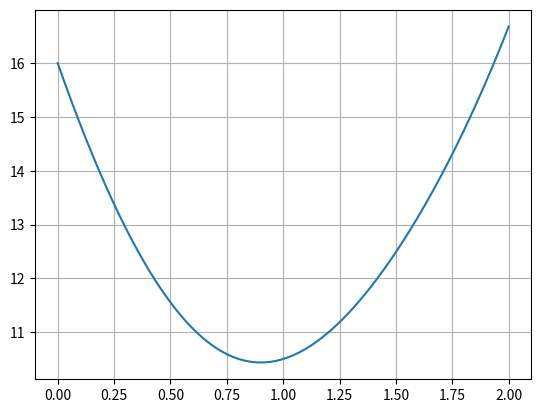

Recreate this plot in Python.
import time
import numpy as np
import pandas as pd
from math import sin, sqrt
import matplotlib.pyplot as plt

G = lambda x: sin(x) ** 4 + 6 * (x - 1) ** 2 + 10

a, b = 0, 2

def bruteforce_search(f, a, b, epsilon):
    n = 0
    min = f(a)
    while a <= b:
        new = f(a)
        if new < min:
            min = new
        a += epsilon
        n += 1
    return min, n

def DSK(f, x0, h):
    n = 0

    f_mid = f(x0)
    f_right = f(x0 + h)
    f_left = f(x0 - h)
    n += 3

    if f_left >= f_mid <= f_right:
        return x0 - h, x0 + h, n

    if f_left > f_mid > f_right:
        direction = 1
        x_points = [x0, x0 + h]
        f_values = [f_mid, f_right]
    else:
        direction = -1
        x_points = [x0, x0 - h]
        f_values = [f_mid, f_left]

    k = 2
    while True:
        next_step = direction * h * (2 ** (k - 1))
        next_x = x_points[-1] + next_step
        next_f = f(next_x)
        n += 1

        if next_f > f_values[-1]:
            x_points.append(next_x)
            f_values.append(next_f)
            break
        else:
            x_points.append(next_x)
            f_values.append(next_f)
            k += 1

    l = min(x_points[-3], x_points[-1])
    r = max(x_points[-3], x_points[-1])

    return l, r, n

def dichotomy_search(f, a, b, epsilon):
    n = 1
    l = a
    r = b
    xm = (l + r) / 2
    fm = f(xm)
    x1 = (l + xm) / 2
    x2 = (xm + r) / 2
    while abs(r - l) > epsilon:
        x1 = (l + xm) / 2
        x2 = (xm + r) / 2
        f1 = f(x1)
        f2 = f(x2)
        if fm < f1 and fm < f2:
            l = x1
            r = x2
        elif fm > f1:
            r = xm
            xm = x1
            fm = f1
        else:
            l = xm
            xm = x2
            fm = f2
        n += 2
    return f((r + l) / 2), n

def golden_search(f, a, b, epsilon):
    res_phi = (sqrt(5) - 1) / 2

    l, r = a, b
    n = 2

    x1 = r - (res_phi) * (r - l)
    x2 = l + res_phi * (r - l)
    f1, f2 = f(x1), f(x2)

    while (r - l) > epsilon:
        if f1 > f2:
            l = x1
            x1, f1 = x2, f2
            x2 = l + res_phi * (r - l)
            f2 = f(x2)
        else:
            r = x2
            x2, f2 = x1, f1
            x1 = l + (1 - res_phi) * (r - l)
            f1 = f(x1)
        n += 1

    return (l + r) / 2, n

def ternary_search(f, a, b, epsilon):
    n = 0
    l = a
    r = b
    while abs(r - l) > epsilon:
        m1 = l + (r - l) / 3
        m2 = r - (r - l) / 3
        if f(m1) > f(m2):
            l = m1
        else:
            r = m2
        n += 2
    return f((r + l) / 2), n


def print_data(f, searches, intervals, eps_values, repeats=1000):
    for eps in eps_values:
        print(f"\n{'#' * 70}")
        print(f" TESTING FOR TARGET PRECISION (EPSILON): {eps}")
        print(f"{'#' * 70}")

        for inter in intervals:
            l_bound, r_bound, dsk_calls, step = inter

            print(f"\n--- Interval found with DSK (Step: {step}) ---")
            print(f"Bounds: [{l_bound:.5f}, {r_bound:.5f}] | DSK Function Calls: {dsk_calls}")

            comparison_results = []

            for search in searches:
                min_val, n_calls = search(f, l_bound, r_bound, eps)

                start_time = time.perf_counter()
                for _ in range(repeats):
                    search(f, l_bound, r_bound, eps)
                end_time = time.perf_counter()

                avg_time_ms = ((end_time - start_time) / repeats) * 1000

                comparison_results.append({
                    "Method": search.__name__.replace("_search", "").capitalize(),
                    "Result (min)": f"{min_val:.8f}",
                    "Total Calls": n_calls,
                    "Avg Time (ms)": f"{avg_time_ms:.6f}"
                })

            df = pd.DataFrame(comparison_results)
            print(df.to_string(index=False))
    pass


if __name__ == '__main__':

    steps = [1, 0.1, 0.01, 0.001, 0.0001]

    intervals = []

    for step in steps:
        intervals.append([*DSK(G, a, step), step])

    epsilons = [0.1, 0.01, 0.001]

    searches = [bruteforce_search, ternary_search, dichotomy_search, golden_search]

    print_data(G, searches, intervals, epsilons)

    x = np.linspace(a, b, 1000)
    y = [G(xi) for xi in x]

    plt.plot(x, y)
    plt.grid(True)
    plt.show()
